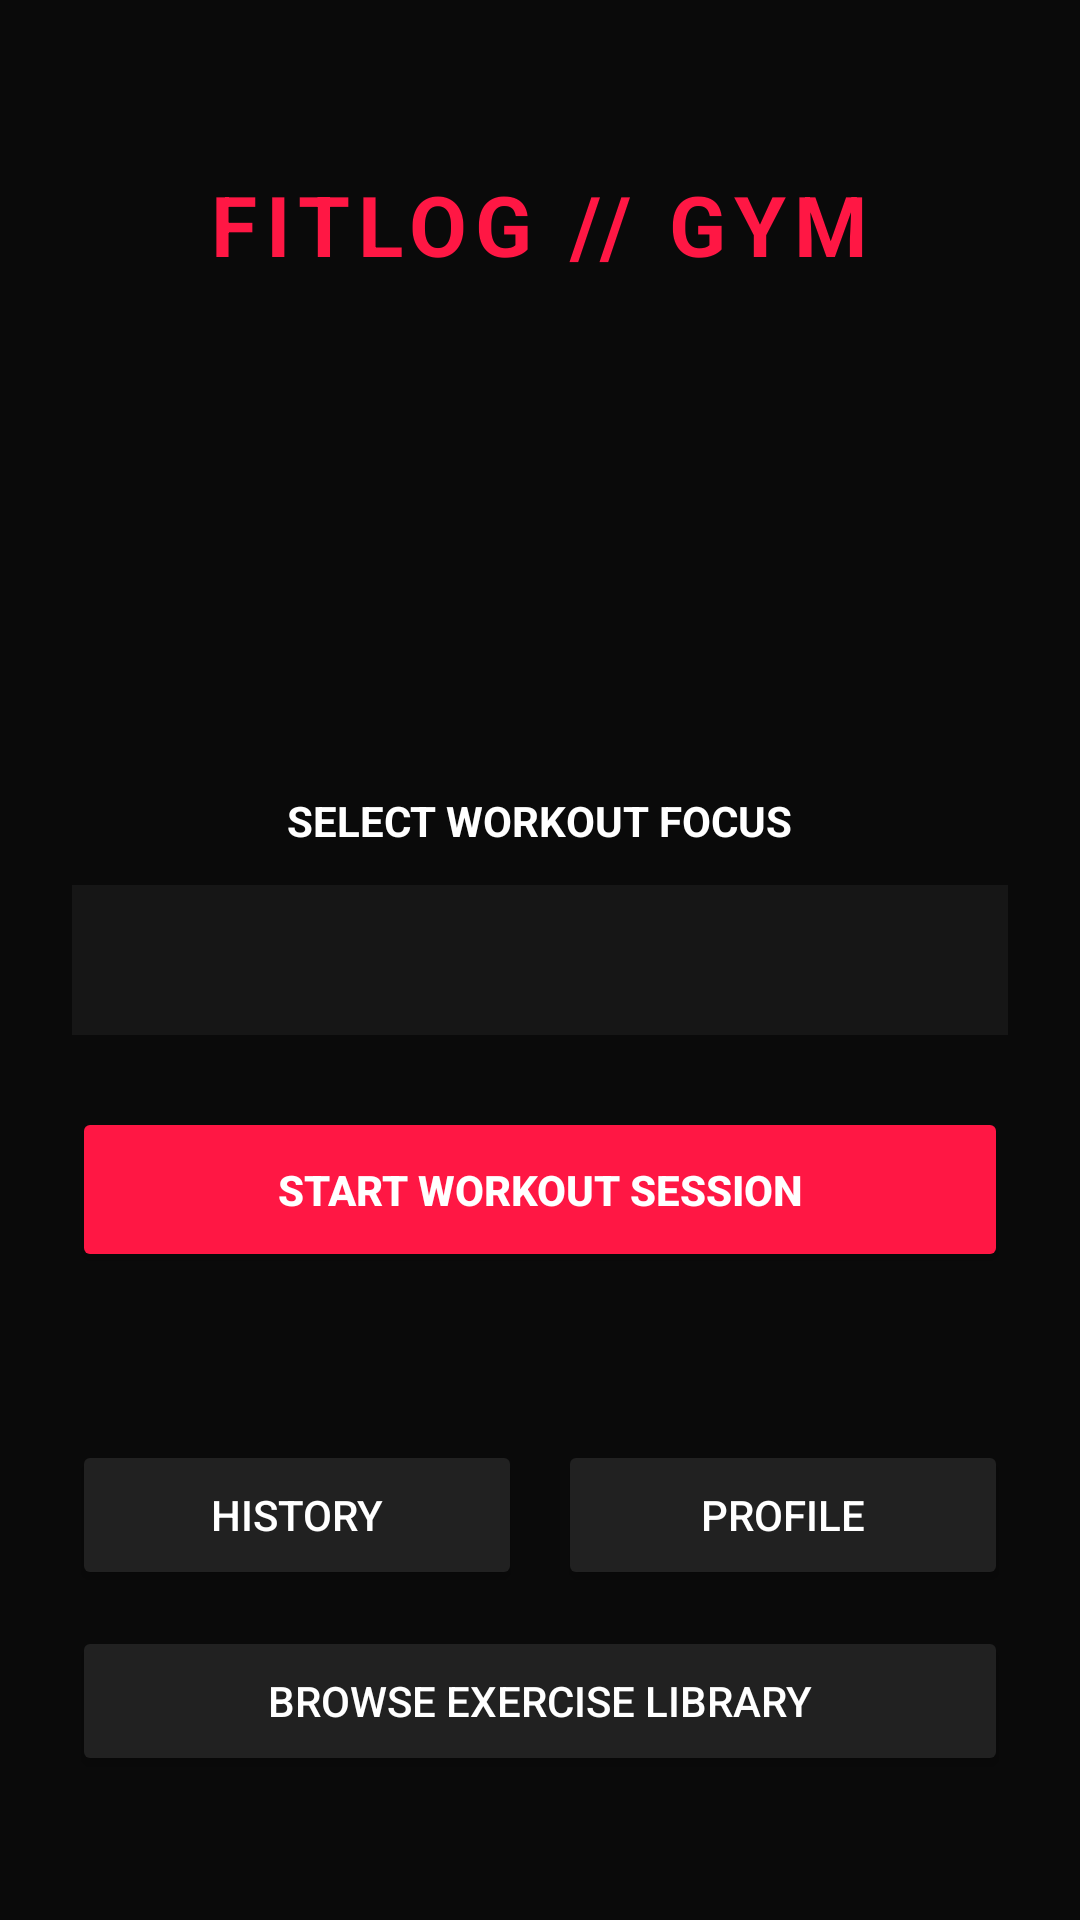

Layout XML and referenced resources for this Android screen:
<!-- AndroidManifest.xml: application theme Theme.MyGymApp -->
<!-- res/layout/activity_main.xml -->
<?xml version="1.0" encoding="utf-8"?>
<RelativeLayout xmlns:android="http://schemas.android.com/apk/res/android"
    android:layout_width="match_parent"
    android:layout_height="match_parent"
    android:background="@color/gym_black"
    android:padding="24dp">

    <TextView
        android:id="@+id/tv_app_title"
        android:layout_width="wrap_content"
        android:layout_height="wrap_content"
        android:layout_centerHorizontal="true"
        android:layout_marginTop="32dp"
        android:letterSpacing="0.1"
        android:text="FITLOG // GYM"
        android:textColor="@color/gym_red"
        android:textSize="28sp"
        android:textStyle="bold" />

    <TextView
        android:id="@+id/tv_select_label"
        android:layout_width="wrap_content"
        android:layout_height="wrap_content"
        android:layout_above="@id/spinner_routines"
        android:layout_centerHorizontal="true"
        android:layout_marginBottom="12dp"
        android:text="SELECT WORKOUT FOCUS"
        android:textColor="@color/white"
        android:textSize="14sp"
        android:textStyle="bold" />

    <Spinner
        android:id="@+id/spinner_routines"
        android:layout_width="match_parent"
        android:layout_height="50dp"
        android:layout_centerInParent="true"
        android:layout_marginBottom="24dp"
        android:background="@color/gym_surface"
        android:paddingHorizontal="12dp" />

    <Button
        android:id="@+id/btn_start_quick"
        android:layout_width="match_parent"
        android:layout_height="55dp"
        android:layout_below="@id/spinner_routines"
        android:backgroundTint="@color/gym_red"
        android:text="START WORKOUT SESSION"
        android:textColor="@color/white"
        android:textStyle="bold" />

    <LinearLayout
        android:id="@+id/extra_nav_panel"
        android:layout_width="match_parent"
        android:layout_height="wrap_content"
        android:layout_above="@id/btn_browse_routines"
        android:layout_marginBottom="12dp"
        android:orientation="horizontal">

        <Button
            android:id="@+id/btn_history"
            android:layout_width="0dp"
            android:layout_height="50dp"
            android:layout_weight="1"
            android:backgroundTint="@color/dark_surface_variant"
            android:text="HISTORY"
            android:textColor="@color/white" />

        <Button
            android:id="@+id/btn_profile"
            android:layout_width="0dp"
            android:layout_height="50dp"
            android:layout_marginStart="12dp"
            android:layout_weight="1"
            android:backgroundTint="@color/dark_surface_variant"
            android:text="PROFILE"
            android:textColor="@color/white" />
    </LinearLayout>

    <Button
        android:id="@+id/btn_browse_routines"
        android:layout_width="match_parent"
        android:layout_height="50dp"
        android:layout_alignParentBottom="true"
        android:layout_marginBottom="24dp"
        android:backgroundTint="@color/dark_surface_variant"
        android:text="BROWSE EXERCISE LIBRARY"
        android:textColor="@color/white" />

</RelativeLayout>
<!-- resources referenced by this layout -->
<resources>
  <color name="dark_surface_variant">#FF212121</color>
  <color name="gym_black">#FF0A0A0A</color>
  <color name="gym_red">#FF1744</color>
  <color name="gym_surface">#FF161616</color>
  <color name="white">#FFFFFFFF</color>
  <style name="Theme.MyGymApp" parent="Base.Theme.MyGymApp" />
  <style name="Base.Theme.MyGymApp" parent="Theme.Material3.DayNight.NoActionBar">
          <item name="colorPrimary">@color/gym_red</item>
          <item name="colorOnPrimary">@color/white</item>
          <item name="colorPrimaryVariant">@color/gym_red_dark</item>
          <item name="android:windowBackground">@color/gym_black</item>
          <item name="colorSurface">@color/gym_surface</item>
          <item name="colorOnSurface">@color/white</item>
          <item name="colorOnBackground">@color/white</item>
          <item name="android:textColorPrimary">@color/white</item>
          <item name="android:textColorSecondary">#E0E0E0</item>
          <item name="android:textColor">@color/white</item>
      </style>
  <color name="gym_red_dark">#FFD50000</color>
</resources>
